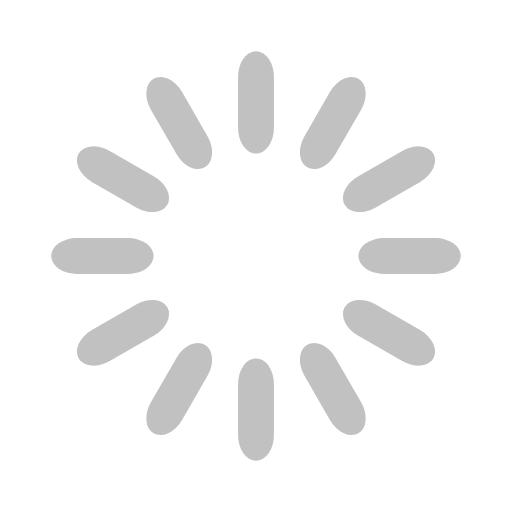
t = 0.00 s
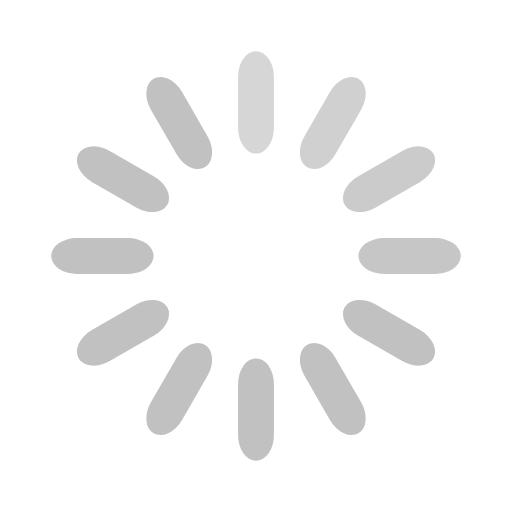
t = 0.33 s
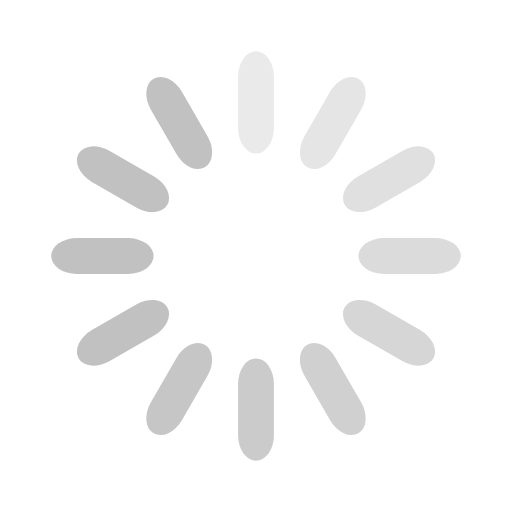
t = 0.67 s
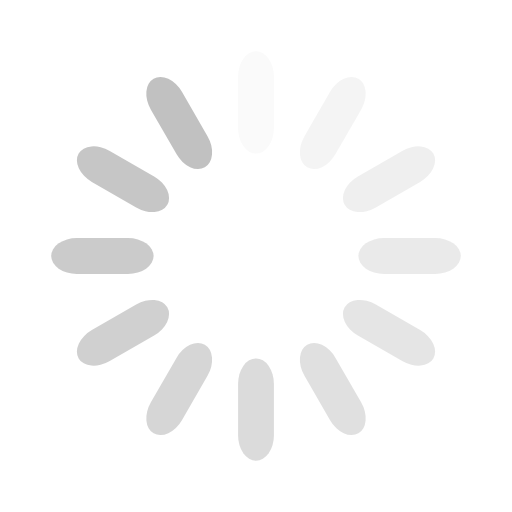
t = 0.92 s
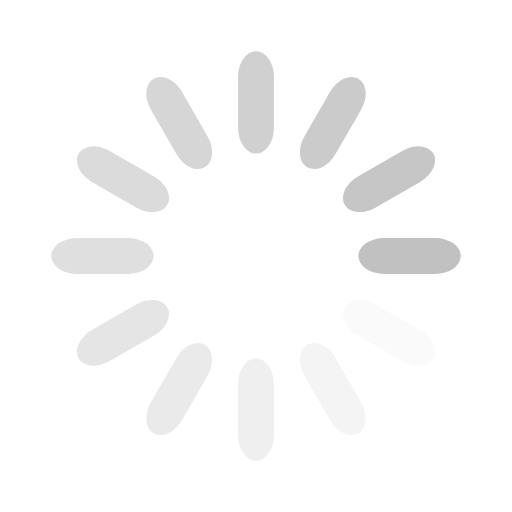
t = 1.25 s
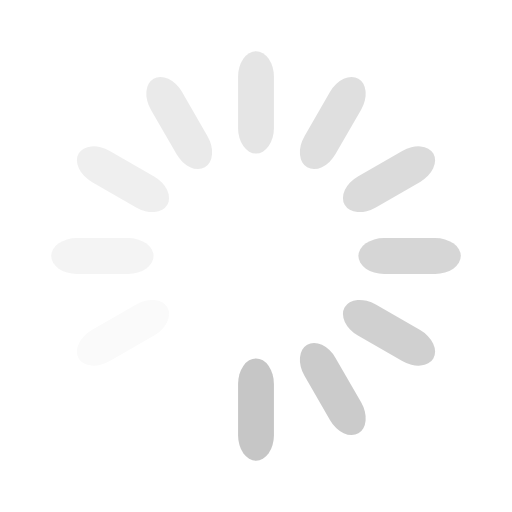
t = 1.58 s

The animated SVG that drew these frames (rendered in a browser with its animation timeline set to each time). Animation: 12 SMIL elements (animate=12); one cycle of 1.92 s, repeats indefinitely.

<svg width='75px' height='75px' xmlns='http://www.w3.org/2000/svg' viewBox='0 0 100 100' preserveAspectRatio='xMidYMid' class='uil-default'><rect x='0' y='0' width='100' height='100' fill='none' class='bk'></rect><rect  x='46.5' y='40' width='7' height='20' rx='5' ry='5' fill='rgba(51,51,51,0.3)' transform='rotate(0 50 50) translate(0 -30)'>  <animate attributeName='opacity' from='1' to='0' dur='1s' begin='0s' repeatCount='indefinite'/></rect><rect  x='46.5' y='40' width='7' height='20' rx='5' ry='5' fill='rgba(51,51,51,0.3)' transform='rotate(30 50 50) translate(0 -30)'>  <animate attributeName='opacity' from='1' to='0' dur='1s' begin='0.08333333333333333s' repeatCount='indefinite'/></rect><rect  x='46.5' y='40' width='7' height='20' rx='5' ry='5' fill='rgba(51,51,51,0.3)' transform='rotate(60 50 50) translate(0 -30)'>  <animate attributeName='opacity' from='1' to='0' dur='1s' begin='0.16666666666666666s' repeatCount='indefinite'/></rect><rect  x='46.5' y='40' width='7' height='20' rx='5' ry='5' fill='rgba(51,51,51,0.3)' transform='rotate(90 50 50) translate(0 -30)'>  <animate attributeName='opacity' from='1' to='0' dur='1s' begin='0.25s' repeatCount='indefinite'/></rect><rect  x='46.5' y='40' width='7' height='20' rx='5' ry='5' fill='rgba(51,51,51,0.3)' transform='rotate(120 50 50) translate(0 -30)'>  <animate attributeName='opacity' from='1' to='0' dur='1s' begin='0.3333333333333333s' repeatCount='indefinite'/></rect><rect  x='46.5' y='40' width='7' height='20' rx='5' ry='5' fill='rgba(51,51,51,0.3)' transform='rotate(150 50 50) translate(0 -30)'>  <animate attributeName='opacity' from='1' to='0' dur='1s' begin='0.4166666666666667s' repeatCount='indefinite'/></rect><rect  x='46.5' y='40' width='7' height='20' rx='5' ry='5' fill='rgba(51,51,51,0.3)' transform='rotate(180 50 50) translate(0 -30)'>  <animate attributeName='opacity' from='1' to='0' dur='1s' begin='0.5s' repeatCount='indefinite'/></rect><rect  x='46.5' y='40' width='7' height='20' rx='5' ry='5' fill='rgba(51,51,51,0.3)' transform='rotate(210 50 50) translate(0 -30)'>  <animate attributeName='opacity' from='1' to='0' dur='1s' begin='0.5833333333333334s' repeatCount='indefinite'/></rect><rect  x='46.5' y='40' width='7' height='20' rx='5' ry='5' fill='rgba(51,51,51,0.3)' transform='rotate(240 50 50) translate(0 -30)'>  <animate attributeName='opacity' from='1' to='0' dur='1s' begin='0.6666666666666666s' repeatCount='indefinite'/></rect><rect  x='46.5' y='40' width='7' height='20' rx='5' ry='5' fill='rgba(51,51,51,0.3)' transform='rotate(270 50 50) translate(0 -30)'>  <animate attributeName='opacity' from='1' to='0' dur='1s' begin='0.75s' repeatCount='indefinite'/></rect><rect  x='46.5' y='40' width='7' height='20' rx='5' ry='5' fill='rgba(51,51,51,0.3)' transform='rotate(300 50 50) translate(0 -30)'>  <animate attributeName='opacity' from='1' to='0' dur='1s' begin='0.8333333333333334s' repeatCount='indefinite'/></rect><rect  x='46.5' y='40' width='7' height='20' rx='5' ry='5' fill='rgba(51,51,51,0.3)' transform='rotate(330 50 50) translate(0 -30)'>  <animate attributeName='opacity' from='1' to='0' dur='1s' begin='0.9166666666666666s' repeatCount='indefinite'/></rect></svg> 
